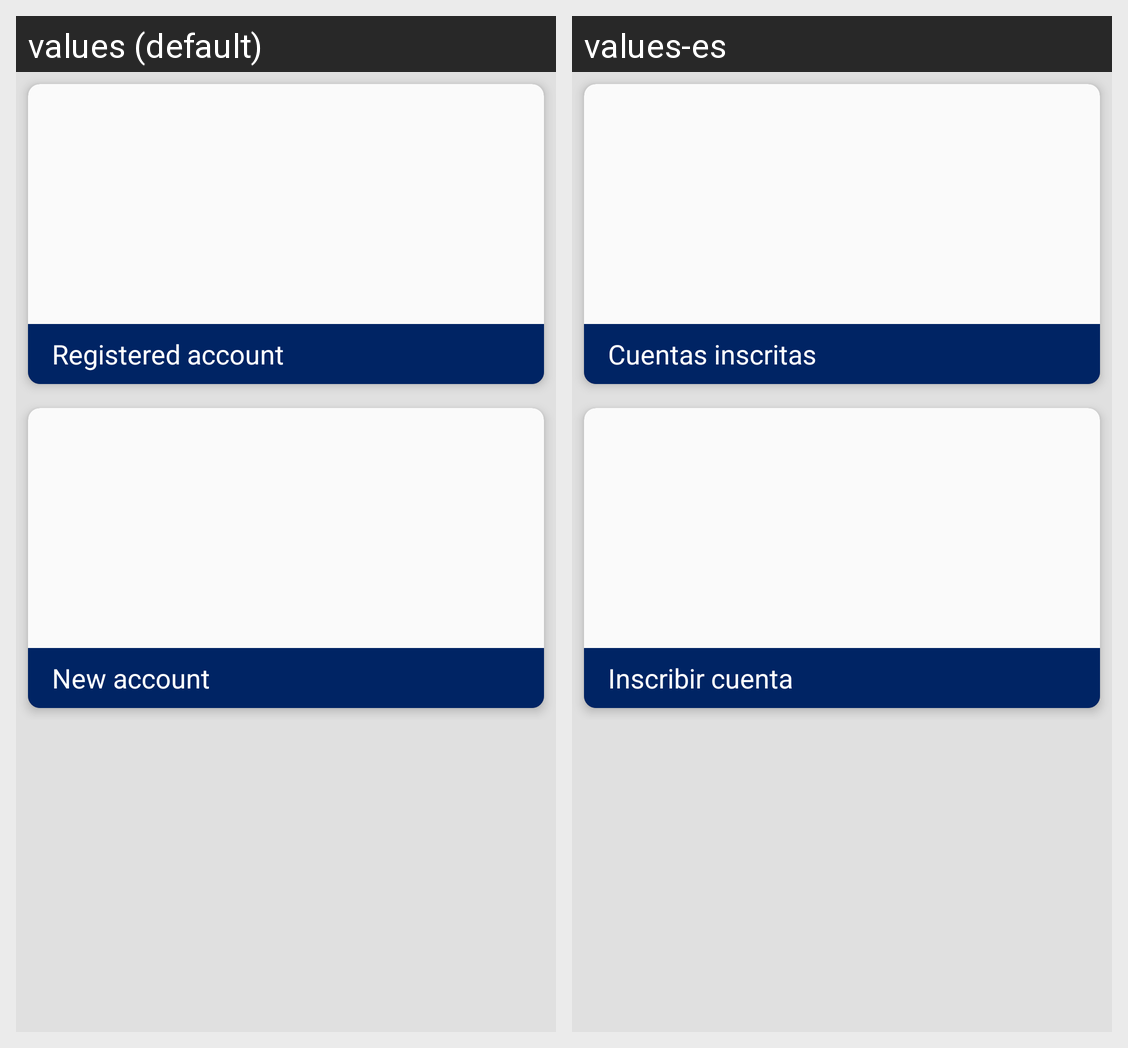

For this localized Android screen grid, give each drawn string resource with its value in every locale shown.
Android screen res/layout/activity_bill_payment.xml rendered under 2 locales, left to right: values (default), values-es. Device: Nexus 5 (rendered at 1080×1920; each locale shown at half size, 540×960, under a caption strip naming it); theme AppTheme.
Strings drawn on this screen, with the default value and each locale's value (text and hints the layout hard-codes, and strings that could not be matched under every locale, appear in the picture but are not listed):

button_registeredAccount
  values: Registered account
  values-es: Cuentas inscritas

button_newAccount
  values: New account
  values-es: Inscribir cuenta
